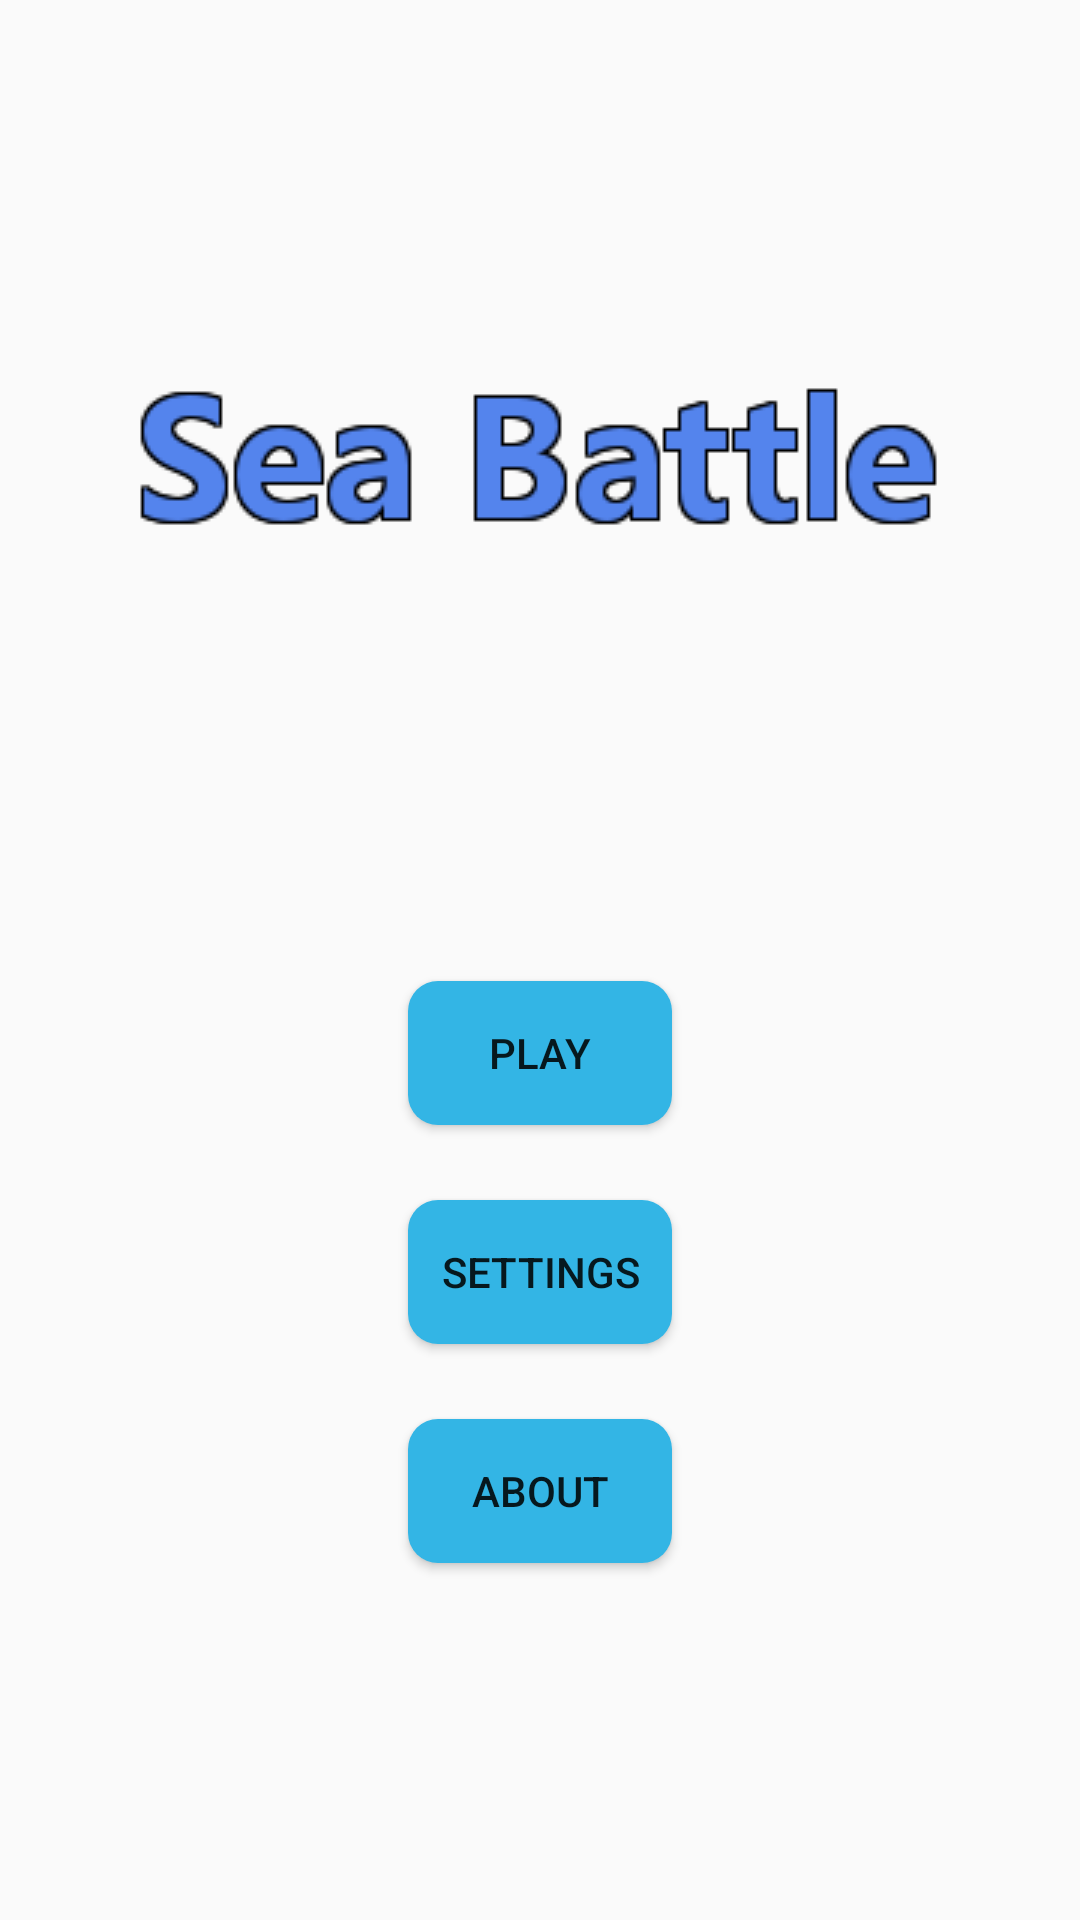

Here is an Android app screen rendered from its layout file. Give the layout XML and the strings, colors and styles it references.
<!-- AndroidManifest.xml: application theme AppTheme -->
<!-- res/layout/activity_menu.xml -->
<?xml version="1.0" encoding="utf-8"?>
<android.support.constraint.ConstraintLayout
    xmlns:android="http://schemas.android.com/apk/res/android"
    xmlns:app="http://schemas.android.com/apk/res-auto"
    android:layout_width="match_parent"
    android:layout_height="match_parent">

    <ImageView
        android:id="@+id/logo_img"
        android:layout_width="wrap_content"
        android:layout_height="wrap_content"
        android:layout_marginTop="63dp"
        android:layout_marginBottom="400dp"
        android:adjustViewBounds="false"
        android:cropToPadding="false"
        android:scaleType="center"
        app:layout_constraintBottom_toBottomOf="parent"
        app:layout_constraintEnd_toEndOf="parent"
        app:layout_constraintStart_toStartOf="parent"
        app:layout_constraintTop_toTopOf="parent"
        app:srcCompat="@drawable/seabattle" />

    <Button
        android:id="@+id/Play"
        android:background="@drawable/round_button"

        android:layout_width="wrap_content"
        android:layout_height="wrap_content"
        android:layout_marginBottom="25dp"
        android:onClick="PlayClick"
        android:text="Play"
        app:layout_constraintBottom_toTopOf="@+id/Settings"
        app:layout_constraintEnd_toEndOf="parent"
        app:layout_constraintStart_toStartOf="parent" />

    <Button
        android:id="@+id/Settings"
        android:background="@drawable/round_button"

        android:layout_width="wrap_content"
        android:layout_height="wrap_content"
        android:layout_marginBottom="25dp"
        android:onClick="SettingsClick"
        android:text="Settings"
        app:layout_constraintBottom_toTopOf="@+id/About"
        app:layout_constraintEnd_toEndOf="parent"
        app:layout_constraintStart_toStartOf="parent" />

    <Button
        android:id="@+id/About"
        android:background="@drawable/round_button"

        android:layout_width="wrap_content"
        android:layout_height="wrap_content"
        android:layout_marginStart="148dp"
        android:layout_marginEnd="148dp"
        android:layout_marginBottom="119dp"
        android:onClick="AboutClick"
        android:text="About"
        app:layout_constraintBottom_toBottomOf="parent"
        app:layout_constraintEnd_toEndOf="parent"
        app:layout_constraintStart_toStartOf="parent" />

</android.support.constraint.ConstraintLayout>
<!-- resources referenced by this layout -->
<resources>
  <!-- drawable round_button (drawable) -->
  <?xml version="1.0" encoding="utf-8"?>
  <shape xmlns:android="http://schemas.android.com/apk/res/android" android:shape="rectangle" android:padding="10dp">
      <solid android:color="@android:color/holo_blue_light"/>
      <corners
          android:bottomRightRadius="10dp"
          android:bottomLeftRadius="10dp"
          android:topLeftRadius="10dp"
          android:topRightRadius="10dp"/>
  </shape>
  <!-- drawable seabattle: png bitmap (drawable, 5553 bytes) -->
  <style name="AppTheme" parent="Theme.AppCompat.Light.DarkActionBar">
          
          <item name="colorPrimary">@color/colorPrimary</item>
          <item name="colorPrimaryDark">@color/colorPrimaryDark</item>
          <item name="colorAccent">@color/colorAccent</item>
      </style>
  <!-- not gathered from this repository: default colours our renderer supplied (Android Studio template values) -->
  <color name="colorPrimary">#FF6200EE</color>
  <color name="colorPrimaryDark">#FF3700B3</color>
  <color name="colorAccent">#FF03DAC5</color>
</resources>
